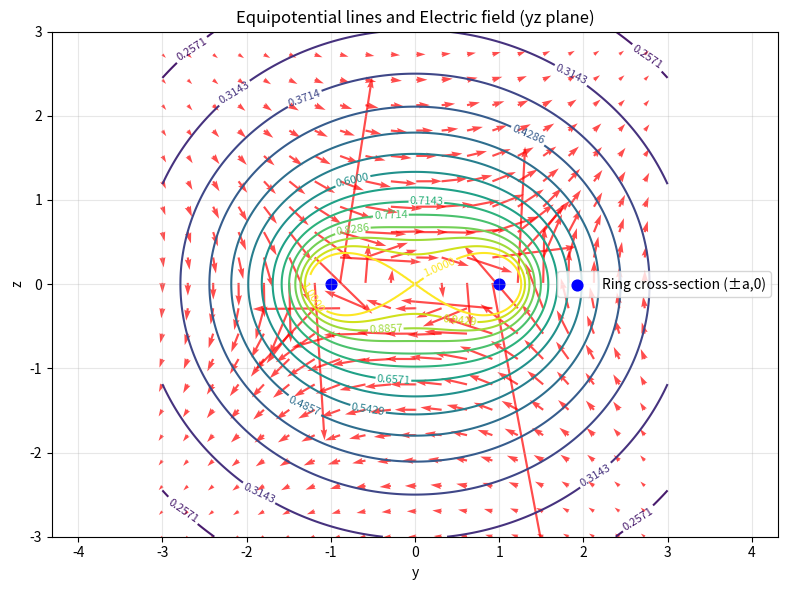

The matplotlib source for this figure:
import numpy as np
import matplotlib.pyplot as plt

def ring_potential_point(x: float, y: float, z: float,
                         a: float = 1.0, q: float = 1.0,
                         n_phi: int = 720) -> float:
    """
    计算均匀带电圆环在单点 (x,y,z) 处的电势
    圆环位于 xy 平面，圆心在原点，半径 a，总电荷等效参数 q
    """
    phi = np.linspace(0, 2 * np.pi, n_phi, endpoint=False)
    cos_phi = np.cos(phi)
    sin_phi = np.sin(phi)
    
    # 距离 r = sqrt( (x - a cosφ)^2 + (y - a sinφ)^2 + z^2 )
    r = np.sqrt((x - a * cos_phi) ** 2 +
                (y - a * sin_phi) ** 2 +
                z ** 2)
    integrand = 1.0 / r
    
    # 积分 = 均值 * 2π，电势 = q/(2π) * 积分 = q * mean(1/r)
    integral = np.mean(integrand) * 2 * np.pi
    return q * integral / (2 * np.pi)


def ring_potential_grid(y_grid: np.ndarray, z_grid: np.ndarray,
                        x0: float = 0.0, a: float = 1.0,
                        q: float = 1.0, n_phi: int = 720) -> np.ndarray:
    """
    在 yz 平面上（固定 x = x0）计算电势矩阵
    y_grid, z_grid: 形状相同的二维坐标网格
    """
    shape = y_grid.shape
    y_flat = y_grid.ravel()
    z_flat = z_grid.ravel()
    n_points = y_flat.size
    
    phi = np.linspace(0, 2 * np.pi, n_phi, endpoint=False)
    cos_phi = np.cos(phi)
    sin_phi = np.sin(phi)
    
    # 广播计算：每个空间点到每个环上点的距离
    x_diff = x0 - a * cos_phi               # (n_phi,)
    y_diff = y_flat[:, None] - a * sin_phi  # (n_points, 1) - (n_phi,) -> (n_points, n_phi)
    z_diff = z_flat[:, None]                # (n_points, 1)
    
    r = np.sqrt(x_diff ** 2 + y_diff ** 2 + z_diff ** 2)  # (n_points, n_phi)
    integrand = 1.0 / r
    
    # 对 φ 方向取平均即为电势
    V_flat = q * np.mean(integrand, axis=1)  # (n_points,)
    return V_flat.reshape(shape)


def axis_potential_analytic(z: float, a: float = 1.0, q: float = 1.0) -> float:
    """轴上 (0,0,z) 电势解析解，用于检验"""
    return q / np.sqrt(a * a + z * z)


if __name__ == "__main__":
    # --- 创建 yz 平面网格 ---
    y_vals = np.linspace(-3, 3, 200)
    z_vals = np.linspace(-3, 3, 200)
    Y, Z = np.meshgrid(y_vals, z_vals)
    
    # --- 计算电势（x=0 平面） ---
    V = ring_potential_grid(Y, Z, x0=0.0, a=1.0, q=1.0)
    
    # --- 计算电场 E = -∇V (使用中心差分) ---
    dy = y_vals[1] - y_vals[0]
    dz = z_vals[1] - z_vals[0]
    Ey, Ez = np.gradient(-V, dy, dz)   # 注意 gradient 返回的次序
    
    # --- 绘图 ---
    plt.figure(figsize=(8, 6))
    
    # 等势线
    levels = np.linspace(0.2, 1.0, 15)
    contour = plt.contour(Y, Z, V, levels=levels, cmap='viridis')
    plt.clabel(contour, inline=True, fontsize=8)
    
    # 电场矢量（适当稀疏化）
    skip = 10
    plt.quiver(Y[::skip, ::skip], Z[::skip, ::skip],
               Ey[::skip, ::skip], Ez[::skip, ::skip],
               color='red', alpha=0.7)
    
    # 标记圆环在 yz 平面上的截点 (y = ±a, z = 0)
    plt.scatter([-1, 1], [0, 0], c='blue', marker='o', s=60, 
                label='Ring cross-section (±a,0)')
    
    plt.xlabel('y')
    plt.ylabel('z')
    plt.title('Equipotential lines and Electric field (yz plane)')
    plt.axis('equal')
    plt.grid(True, alpha=0.3)
    plt.legend()
    plt.tight_layout()
    plt.show()
    
    # --- 可选：测试轴上电势与解析解对比 ---
    test_z = 2.0
    print(f"数值计算 V(0,0,{test_z}) = {ring_potential_point(0,0,test_z):.6f}")
    print(f"解析解 V_axis({test_z})   = {axis_potential_analytic(test_z):.6f}")
